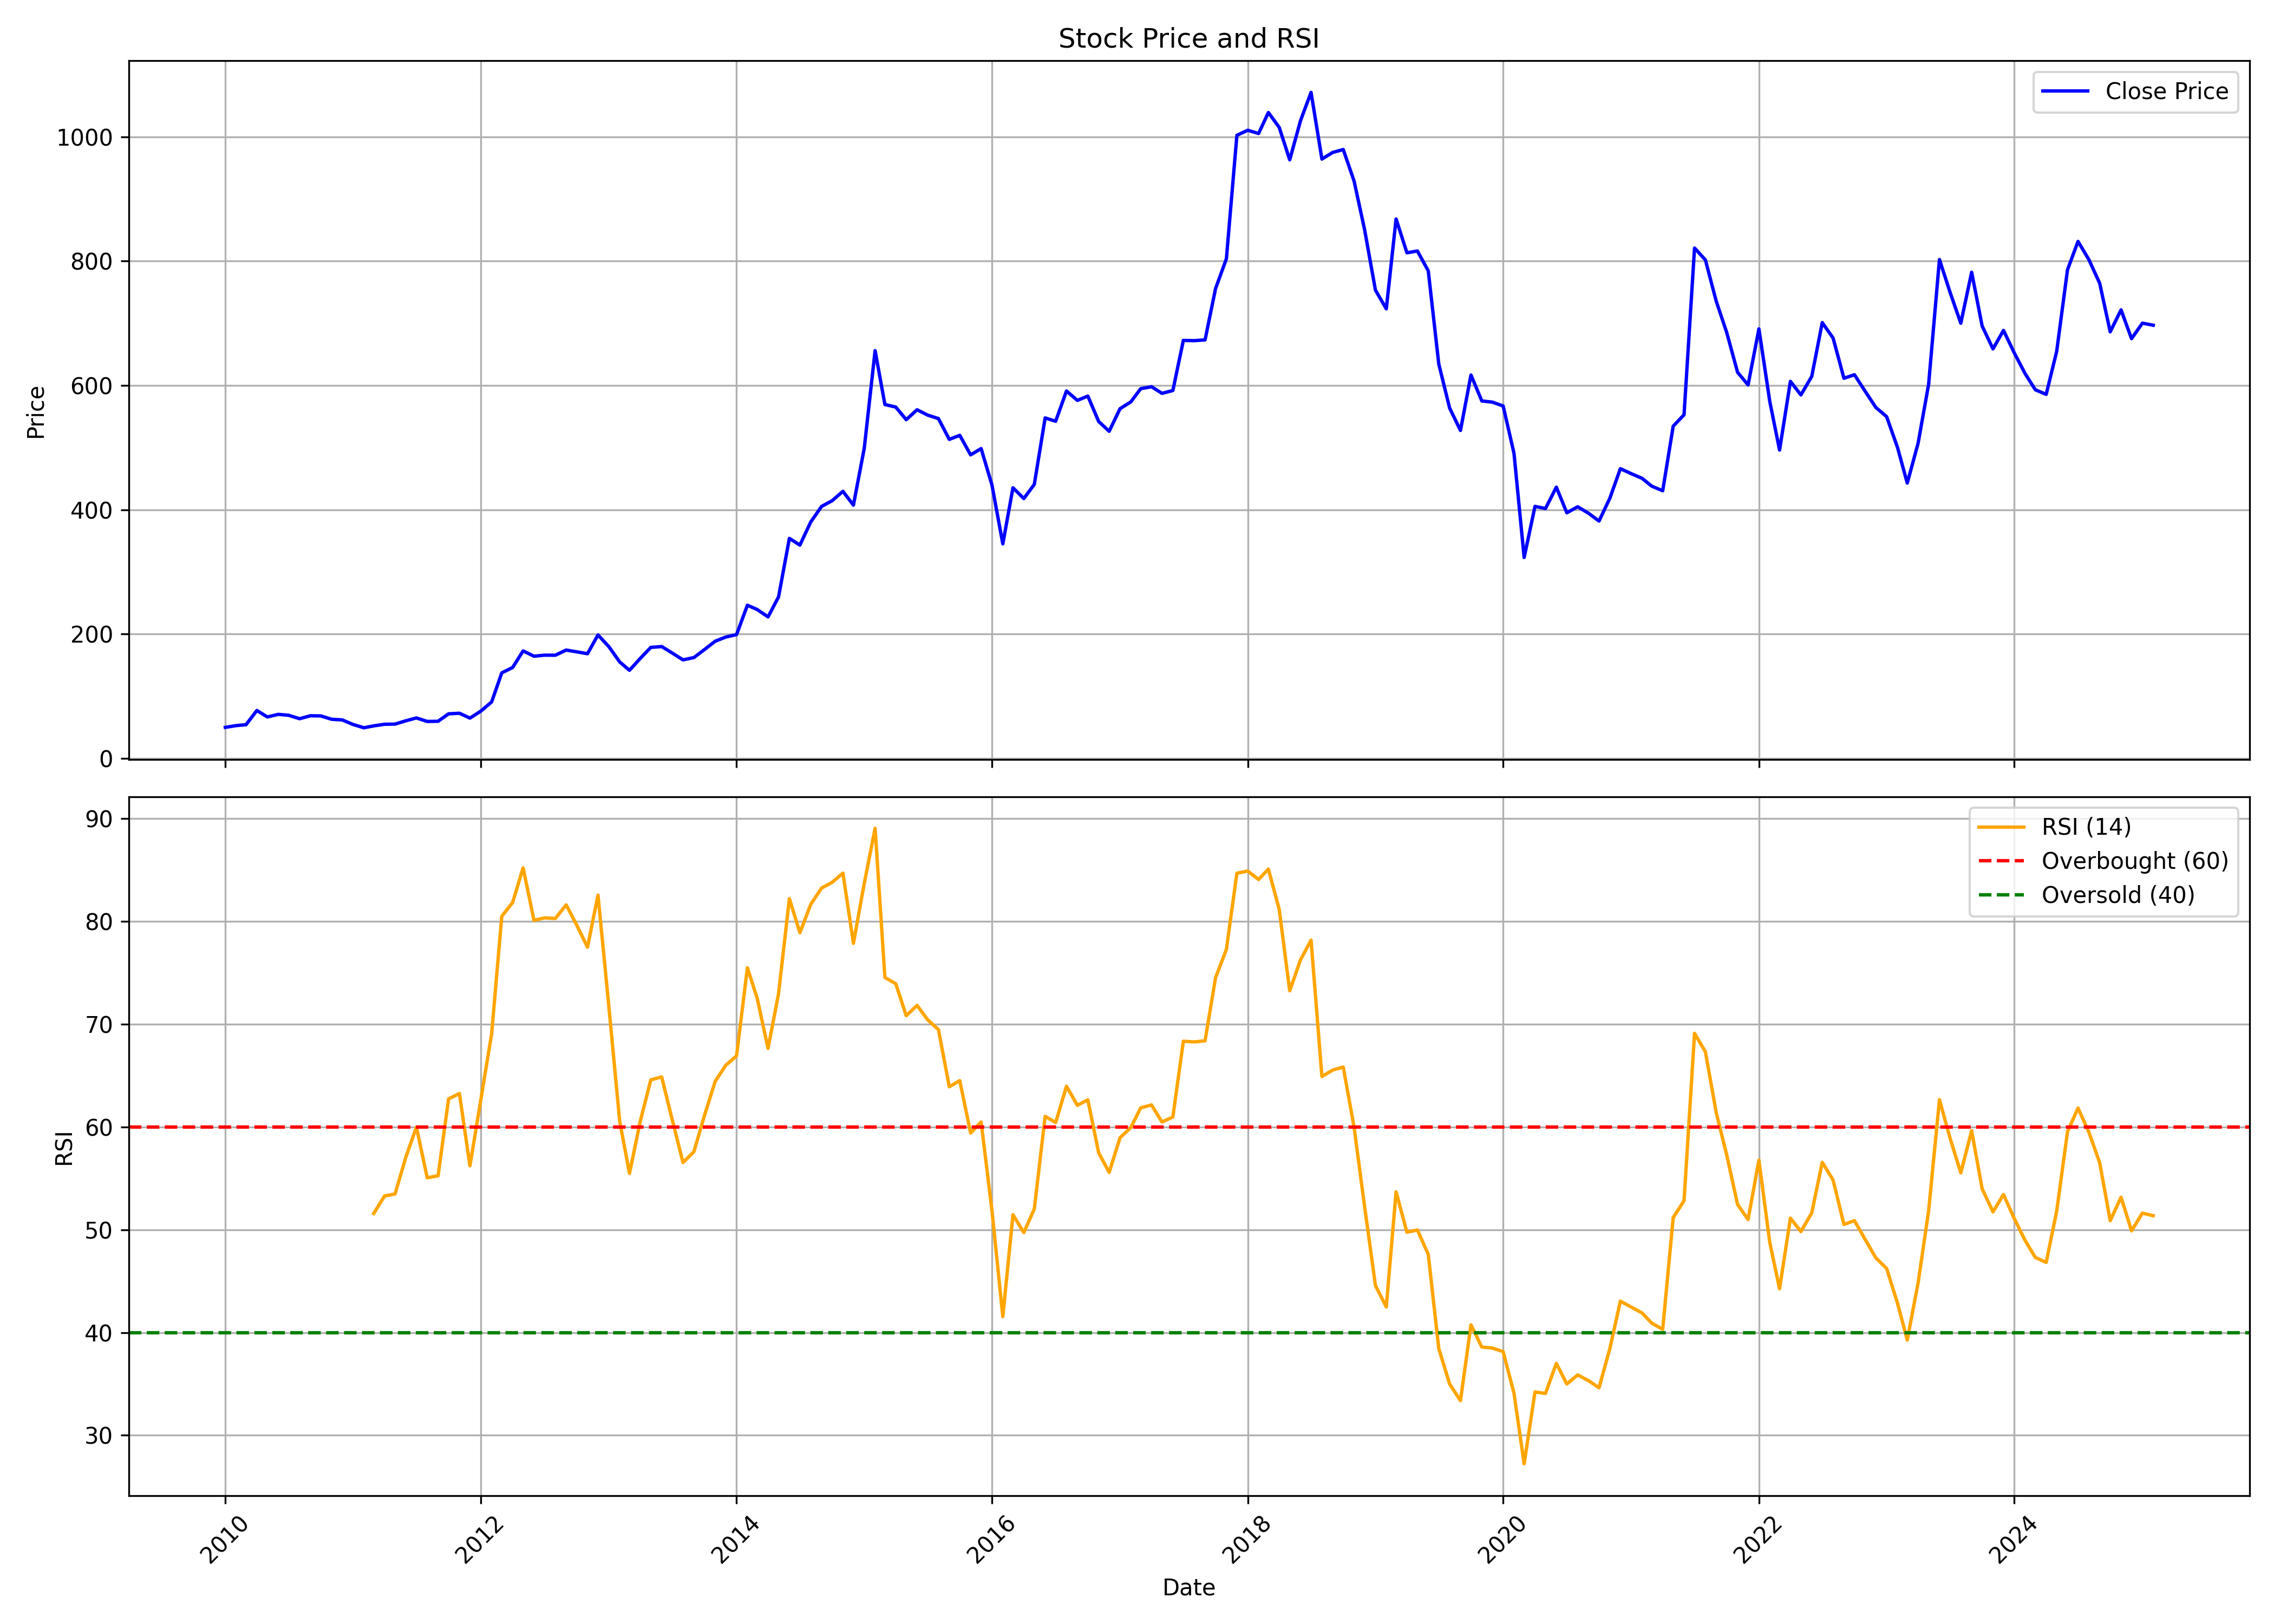

Values plotted in this chart, from the file beside it:
, date, symbol, open, high, low, close, volume, rsi
0, 2010-01-01, WHEELS, 40.02, 61.88, 40, 49.7, 3581222, 
1, 2010-02-01, WHEELS, 49.97, 60.72, 48.41, 52.51, 1177746, 
2, 2010-03-01, WHEELS, 52.51, 57.28, 51.57, 53.93, 315047, 
3, 2010-04-01, WHEELS, 55.46, 81.83, 54.15, 76.83, 2356451, 
4, 2010-05-01, WHEELS, 77.01, 79.08, 62.8, 66.41, 301164, 
5, 2010-06-01, WHEELS, 66.48, 75.52, 64.69, 70.61, 201057, 
6, 2010-07-01, WHEELS, 70.83, 78.85, 68.03, 69.11, 137555, 
7, 2010-08-01, WHEELS, 69.91, 73.19, 59.95, 63.61, 193888, 
8, 2010-09-01, WHEELS, 61.4, 76.75, 61.4, 68.32, 168785, 
9, 2010-10-01, WHEELS, 69.31, 71.64, 65.86, 68.07, 130167, 
10, 2010-11-01, WHEELS, 69.73, 78.31, 60.52, 62.67, 165622, 
11, 2010-12-01, WHEELS, 63.96, 66.26, 56.34, 61.67, 67517, 
12, 2011-01-01, WHEELS, 62.33, 66.94, 52.58, 54.29, 65846, 
13, 2011-02-01, WHEELS, 54.43, 56.98, 47.68, 49.02, 119837, 
14, 2011-03-01, WHEELS, 49.13, 54.84, 49.13, 52.09, 267067, 51.57
15, 2011-04-01, WHEELS, 51.36, 58.5, 51.17, 54.66, 36418, 53.28
16, 2011-05-01, WHEELS, 54.66, 57.68, 49.79, 54.94, 50353, 53.47
17, 2011-06-01, WHEELS, 56.75, 68.37, 55.12, 60.24, 89297, 57.07
18, 2011-07-01, WHEELS, 60.94, 69.78, 59.47, 64.85, 88830, 59.97
19, 2011-08-01, WHEELS, 65.43, 71.12, 55.46, 59.17, 76169, 55.04
20, 2011-09-01, WHEELS, 59.17, 67.08, 58.55, 59.47, 23348, 55.24
21, 2011-10-01, WHEELS, 59.47, 75.55, 54.7, 71.44, 364900, 62.71
22, 2011-11-01, WHEELS, 68.74, 88.49, 67.09, 72.39, 1864470, 63.24
23, 2011-12-01, WHEELS, 72.55, 76.36, 55.52, 64.55, 222376, 56.21
24, 2012-01-01, WHEELS, 63.99, 76.59, 63.28, 75.76, 142620, 62.61
25, 2012-02-01, WHEELS, 76.11, 96.34, 73.73, 90.58, 240130, 69.04
26, 2012-03-01, WHEELS, 88.3, 152.7, 88.3, 137.4, 5924204, 80.47
27, 2012-04-01, WHEELS, 139, 173.6, 137.1, 146, 1308654, 81.81
28, 2012-05-01, WHEELS, 144.7, 193.8, 117.8, 172.7, 5993265, 85.18
29, 2012-06-01, WHEELS, 172.5, 186.1, 157.4, 164.2, 4873287, 80.07
30, 2012-07-01, WHEELS, 165.3, 179.1, 159.3, 165.9, 2466511, 80.32
31, 2012-08-01, WHEELS, 168.1, 196.9, 157.8, 165.8, 2231690, 80.25
32, 2012-09-01, WHEELS, 168.2, 184.8, 160.7, 174.1, 628265, 81.58
33, 2012-10-01, WHEELS, 174.4, 189.9, 166.2, 171.3, 224534, 79.63
34, 2012-11-01, WHEELS, 172, 188, 162.1, 168.2, 241061, 77.46
35, 2012-12-01, WHEELS, 170.4, 233.9, 167, 198.4, 5528357, 82.53
36, 2013-01-01, WHEELS, 200, 204.4, 164.5, 179.6, 693922, 71.71
37, 2013-02-01, WHEELS, 180, 186.7, 151, 155, 421372, 60.54
38, 2013-03-01, WHEELS, 159.5, 192.3, 140.1, 141.5, 1907687, 55.47
39, 2013-04-01, WHEELS, 141.4, 179.6, 140.5, 160.8, 1421202, 60.57
40, 2013-05-01, WHEELS, 160.8, 221.3, 155.2, 178.4, 2590939, 64.56
41, 2013-06-01, WHEELS, 178.1, 196.1, 153.9, 179.7, 1979593, 64.85
42, 2013-07-01, WHEELS, 178.5, 220.6, 165.8, 169.4, 3999480, 60.71
43, 2013-08-01, WHEELS, 172.3, 181.1, 154.5, 158.3, 1031307, 56.53
44, 2013-09-01, WHEELS, 157.8, 180.1, 155.2, 162, 743167, 57.57
45, 2013-10-01, WHEELS, 163.3, 191.3, 161.8, 174.7, 1281593, 61.06
46, 2013-11-01, WHEELS, 174.5, 200.4, 162.8, 188.3, 3637754, 64.42
47, 2013-12-01, WHEELS, 189.4, 201.4, 182.1, 195, 1215890, 65.98
48, 2014-01-01, WHEELS, 194.7, 219.7, 189.6, 199, 1418430, 66.9
49, 2014-02-01, WHEELS, 199, 332.3, 197.8, 246.3, 4324281, 75.46
50, 2014-03-01, WHEELS, 243.8, 271.2, 188.4, 239.3, 5599816, 72.49
51, 2014-04-01, WHEELS, 241.1, 254.4, 223.5, 227.5, 1265458, 67.62
52, 2014-05-01, WHEELS, 227.5, 277.5, 223.9, 259.6, 1328062, 72.94
53, 2014-06-01, WHEELS, 260.7, 385.6, 259.3, 353.8, 4697728, 82.19
54, 2014-07-01, WHEELS, 354, 368.4, 314.3, 343, 1895532, 78.87
55, 2014-08-01, WHEELS, 339.1, 406.7, 329.5, 380.2, 3184664, 81.62
56, 2014-09-01, WHEELS, 382.2, 439.1, 377.8, 405.3, 1624104, 83.22
57, 2014-10-01, WHEELS, 408.5, 418.3, 379.2, 414.4, 520664, 83.76
58, 2014-11-01, WHEELS, 418.7, 465.8, 414.7, 429.6, 552556, 84.67
59, 2014-12-01, WHEELS, 429.8, 435.8, 374.7, 407.4, 150772, 77.84
... 122 more rows
